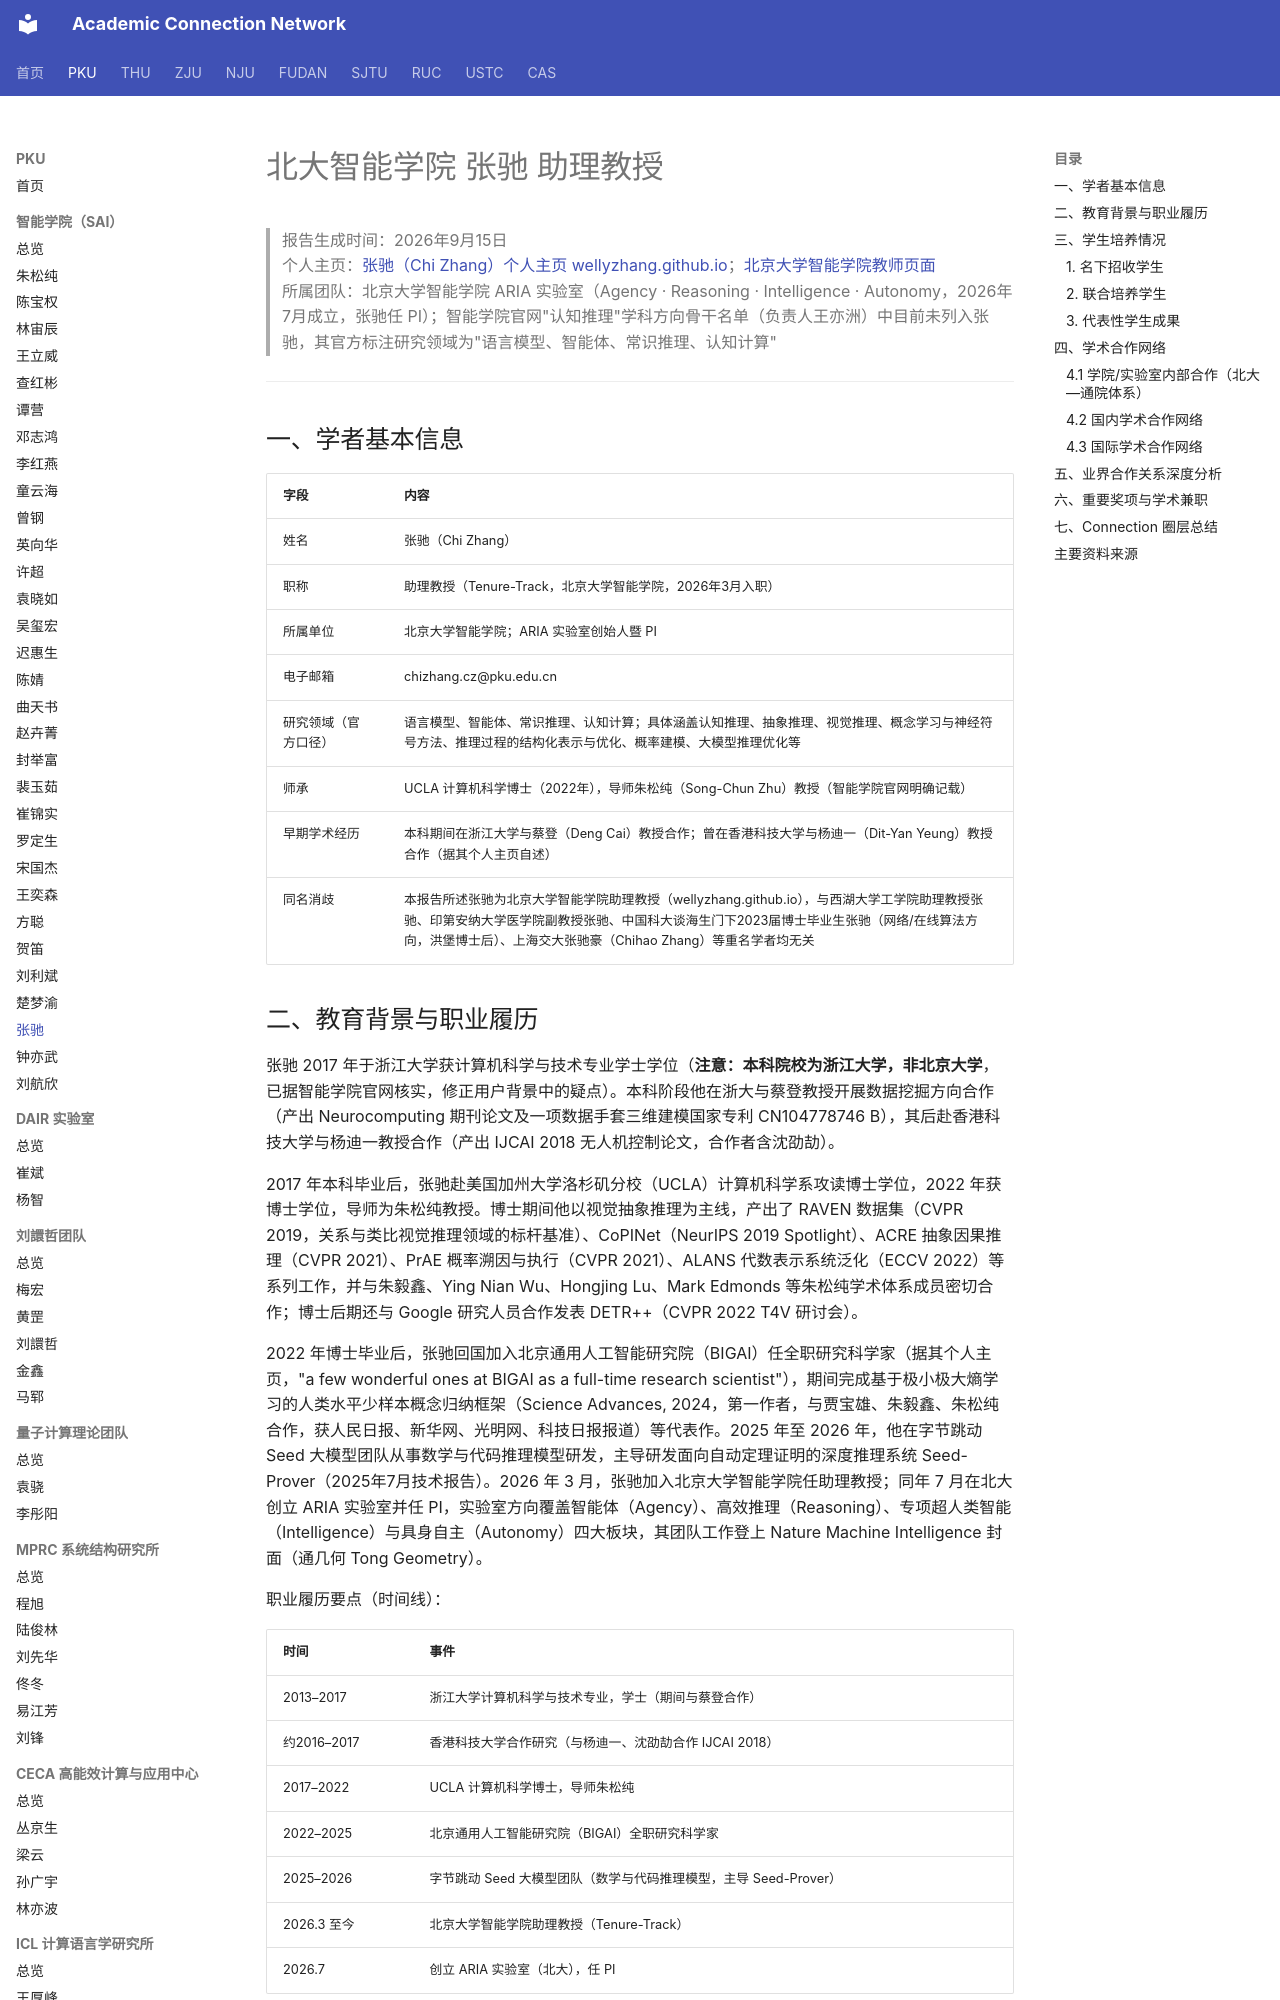

repository: AcademiConnection/AcademiConnection.github.io · page: pku_sai_faculty_network/pku_sai_zhangchi_network/index.html · generator: mkdocs

# 北大智能学院 张驰 助理教授

> 报告生成时间：2026年9月15日  
> 个人主页：[张驰（Chi Zhang）个人主页 wellyzhang.github.io](http://wellyzhang.github.io)；[北京大学智能学院教师页面](https://sai.pku.edu.cn/info/1362/9415.htm)  
> 所属团队：北京大学智能学院 ARIA 实验室（Agency · Reasoning · Intelligence · Autonomy，2026年7月成立，张驰任 PI）；智能学院官网"认知推理"学科方向骨干名单（负责人王亦洲）中目前未列入张驰，其官方标注研究领域为"语言模型、智能体、常识推理、认知计算"

---

## 一、学者基本信息

| 字段 | 内容 |
| --- | --- |
| 姓名 | 张驰（Chi Zhang） |
| 职称 | 助理教授（Tenure-Track，北京大学智能学院，2026年3月入职） |
| 所属单位 | 北京大学智能学院；ARIA 实验室创始人暨 PI |
| 电子邮箱 | chizhang.cz@pku.edu.cn |
| 研究领域（官方口径） | 语言模型、智能体、常识推理、认知计算；具体涵盖认知推理、抽象推理、视觉推理、概念学习与神经符号方法、推理过程的结构化表示与优化、概率建模、大模型推理优化等 |
| 师承 | UCLA 计算机科学博士（2022年），导师朱松纯（Song-Chun Zhu）教授（智能学院官网明确记载） |
| 早期学术经历 | 本科期间在浙江大学与蔡登（Deng Cai）教授合作；曾在香港科技大学与杨迪一（Dit-Yan Yeung）教授合作（据其个人主页自述） |
| 同名消歧 | 本报告所述张驰为北京大学智能学院助理教授（wellyzhang.github.io），与西湖大学工学院助理教授张驰、印第安纳大学医学院副教授张驰、中国科大谈海生门下2023届博士毕业生张驰（网络/在线算法方向，洪堡博士后）、上海交大张驰豪（Chihao Zhang）等重名学者均无关 |

## 二、教育背景与职业履历

张驰 2017 年于浙江大学获计算机科学与技术专业学士学位（**注意：本科院校为浙江大学，非北京大学**，已据智能学院官网核实，修正用户背景中的疑点）。本科阶段他在浙大与蔡登教授开展数据挖掘方向合作（产出 Neurocomputing 期刊论文及一项数据手套三维建模国家专利 CN104778746 B），其后赴香港科技大学与杨迪一教授合作（产出 IJCAI 2018 无人机控制论文，合作者含沈劭劼）。

2017 年本科毕业后，张驰赴美国加州大学洛杉矶分校（UCLA）计算机科学系攻读博士学位，2022 年获博士学位，导师为朱松纯教授。博士期间他以视觉抽象推理为主线，产出了 RAVEN 数据集（CVPR 2019，关系与类比视觉推理领域的标杆基准）、CoPINet（NeurIPS 2019 Spotlight）、ACRE 抽象因果推理（CVPR 2021）、PrAE 概率溯因与执行（CVPR 2021）、ALANS 代数表示系统泛化（ECCV 2022）等系列工作，并与朱毅鑫、Ying Nian Wu、Hongjing Lu、Mark Edmonds 等朱松纯学术体系成员密切合作；博士后期还与 Google 研究人员合作发表 DETR++（CVPR 2022 T4V 研讨会）。

2022 年博士毕业后，张驰回国加入北京通用人工智能研究院（BIGAI）任全职研究科学家（据其个人主页，"a few wonderful ones at BIGAI as a full-time research scientist"），期间完成基于极小极大熵学习的人类水平少样本概念归纳框架（Science Advances, 2024，第一作者，与贾宝雄、朱毅鑫、朱松纯合作，获人民日报、新华网、光明网、科技日报报道）等代表作。2025 年至 2026 年，他在字节跳动 Seed 大模型团队从事数学与代码推理模型研发，主导研发面向自动定理证明的深度推理系统 Seed-Prover（2025年7月技术报告）。2026 年 3 月，张驰加入北京大学智能学院任助理教授；同年 7 月在北大创立 ARIA 实验室并任 PI，实验室方向覆盖智能体（Agency）、高效推理（Reasoning）、专项超人类智能（Intelligence）与具身自主（Autonomy）四大板块，其团队工作登上 Nature Machine Intelligence 封面（通几何 Tong Geometry）。

职业履历要点（时间线）：

| 时间 | 事件 |
| --- | --- |
| 2013–2017 | 浙江大学计算机科学与技术专业，学士（期间与蔡登合作） |
| 约2016–2017 | 香港科技大学合作研究（与杨迪一、沈劭劼合作 IJCAI 2018） |
| 2017–2022 | UCLA 计算机科学博士，导师朱松纯 |
| 2022–2025 | 北京通用人工智能研究院（BIGAI）全职研究科学家 |
| 2025–2026 | 字节跳动 Seed 大模型团队（数学与代码推理模型，主导 Seed-Prover） |
| 2026.3 至今 | 北京大学智能学院助理教授（Tenure-Track） |
| 2026.7 | 创立 ARIA 实验室（北大），任 PI |

## 三、学生培养情况

张驰 2026 年入职后组建 ARIA 实验室，团队处于初创阶段。据 ARIA 实验室官网人员页面（2026年7月上线），其名下及联合指导学生情况如下：
